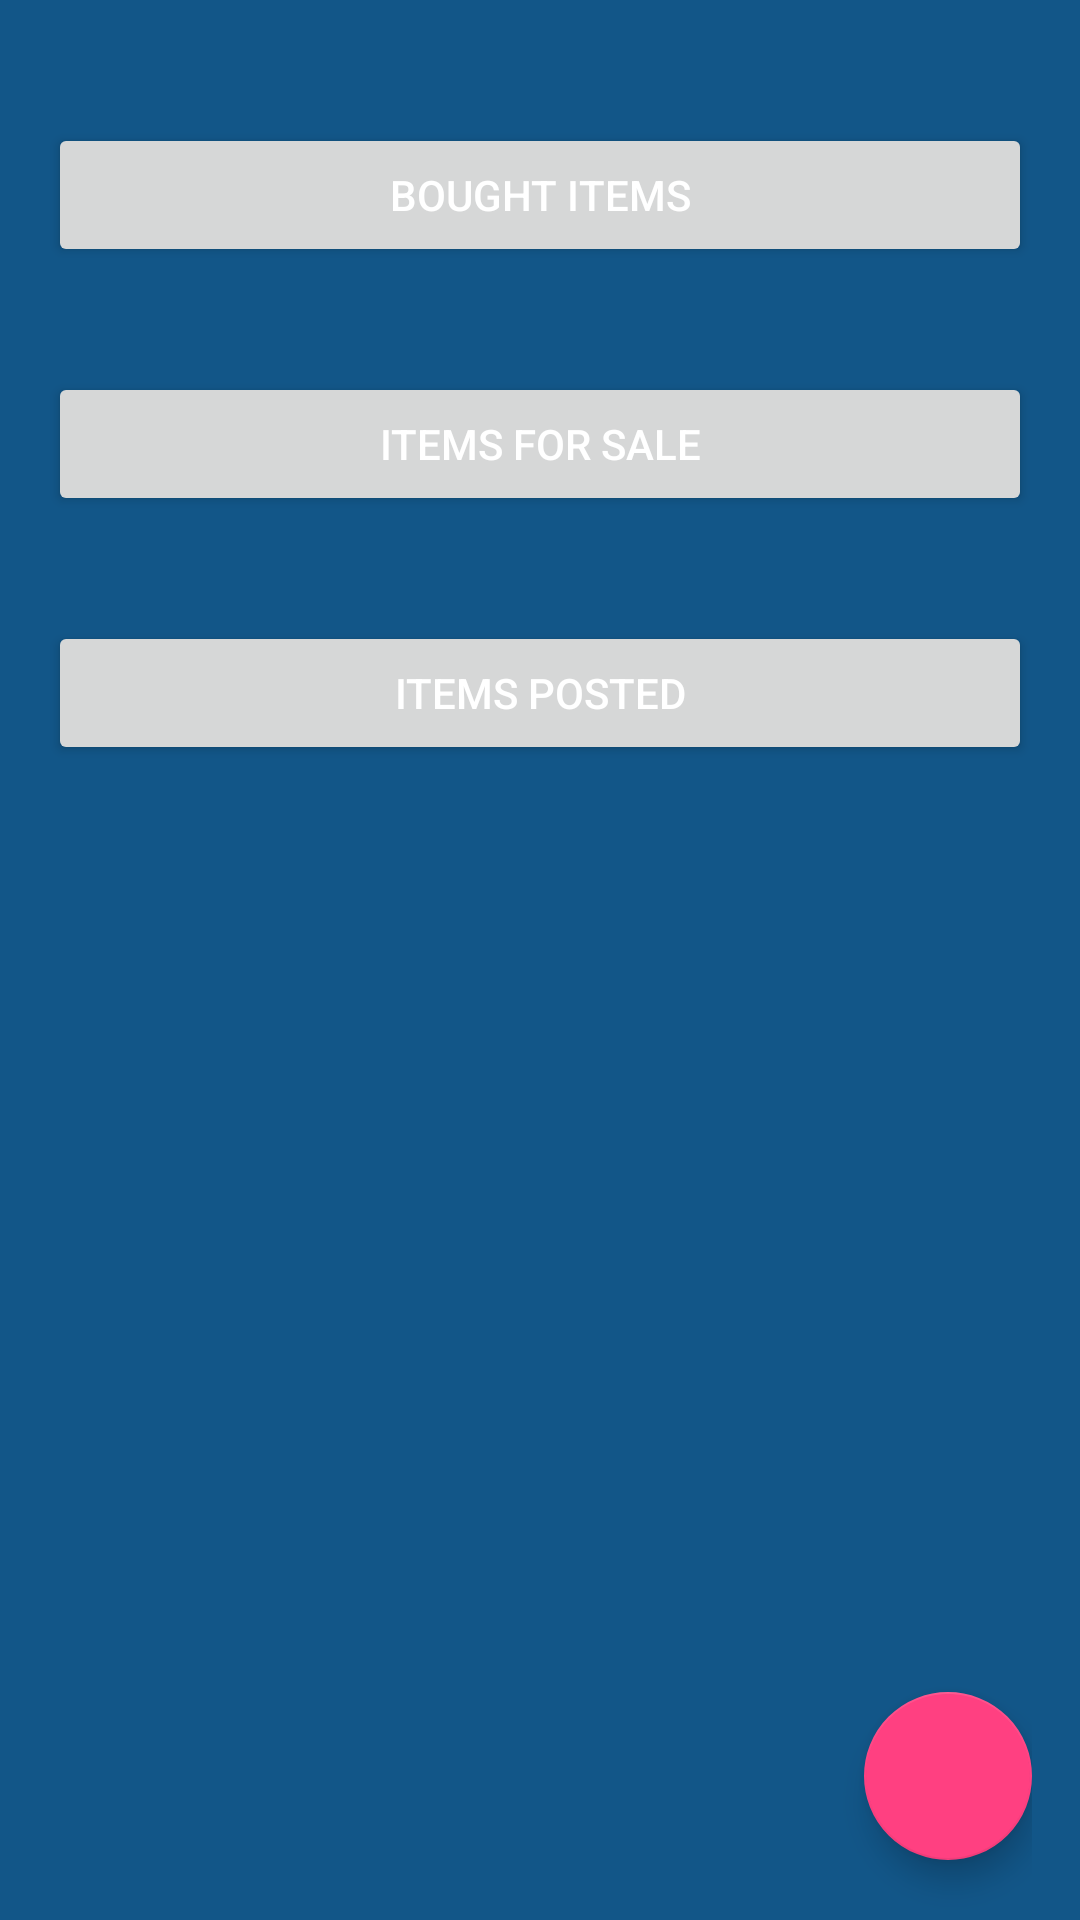

This screen was rendered from an Android layout file. Write that file and the resources it references.
<!-- AndroidManifest.xml: application theme AppTheme -->
<!-- res/layout/activity_trade.xml -->
<?xml version="1.0" encoding="utf-8"?>
<android.support.design.widget.CoordinatorLayout xmlns:tools="http://schemas.android.com/tools"
    android:id="@+id/Snackbar_TradeHome"
    xmlns:android="http://schemas.android.com/apk/res/android"
    android:layout_width="match_parent"
    android:layout_height="match_parent"
    xmlns:app="http://schemas.android.com/apk/res-auto">

<RelativeLayout xmlns:android="http://schemas.android.com/apk/res/android"
    android:layout_width="match_parent"
    android:layout_height="match_parent"
    android:paddingLeft="16dp"
    android:paddingRight="16dp" >
        <Button
            android:id="@+id/bought"
            android:layout_width="wrap_content"
            android:layout_height="wrap_content"
            android:layout_alignParentEnd="true"
            android:layout_alignParentStart="true"
            android:layout_alignParentTop="true"
            android:layout_marginTop="41dp"
            android:text="Bought Items" />

         <Button
             android:id="@+id/forSale"
             android:layout_width="wrap_content"
             android:layout_height="wrap_content"
             android:layout_alignParentEnd="true"
             android:layout_alignParentStart="true"
             android:layout_below="@+id/bought"
             android:layout_marginTop="35dp"
             android:text="Items For Sale" />

         <Button
             android:id="@+id/posted"
             android:layout_width="wrap_content"
             android:layout_height="wrap_content"
             android:layout_alignParentEnd="true"
             android:layout_alignParentStart="true"
             android:layout_below="@+id/forSale"
             android:layout_marginTop="35dp"
             android:text="Items Posted" />

        <android.support.design.widget.FloatingActionButton
            android:id="@+id/sellItemButton"
            android:layout_width="56dp"
            android:layout_height="56dp"
            android:layout_alignParentBottom="true"
            android:layout_alignParentEnd="true"
            android:layout_marginBottom="20dp"
            android:src="@drawable/ic_create_club_plus" />



    </RelativeLayout>

</android.support.design.widget.CoordinatorLayout>
<!-- resources referenced by this layout -->
<resources>
  <style name="AppTheme" parent="Base.Theme.AppCompat.Light.DarkActionBar">
          
          <item name="colorPrimary">@color/colorPrimary</item>
          <item name="colorPrimaryDark">@color/colorPrimaryDark</item>
          <item name="windowNoTitle">false</item>
          <item name="windowActionBar">true</item>
          <item name="colorAccent">@color/colorAccent</item>
          <item name="android:windowBackground">@color/colorPrimaryTab</item>\
          <item name="android:textColor">@android:color/white</item>
          <item name="android:textColorHint">@android:color/white</item>
      </style>
  <color name="colorPrimary">#7c8099</color>
  <color name="colorPrimaryDark">#303F9F</color>
  <color name="colorAccent">#FF4081</color>
  <color name="colorPrimaryTab">#125688</color>
</resources>
